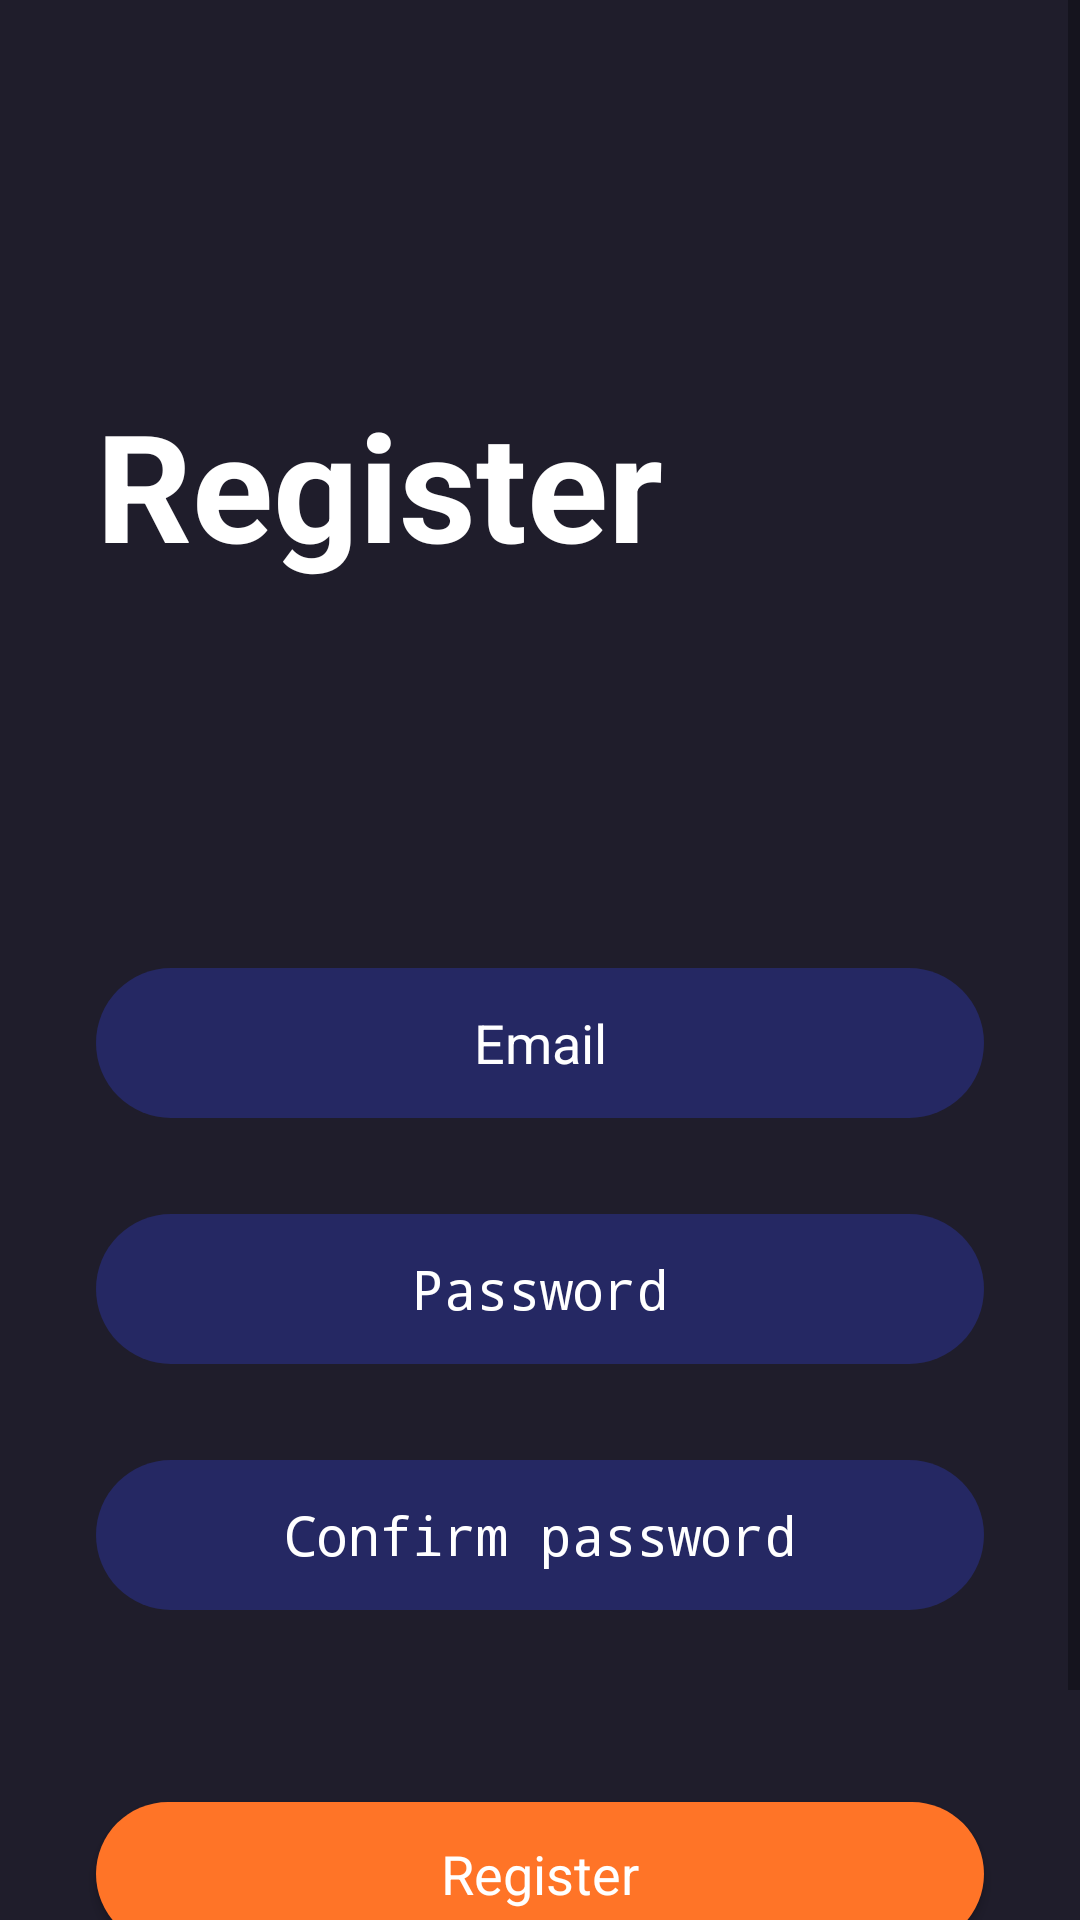

Android layout source for this screen:
<!-- AndroidManifest.xml: activity theme Theme.AppCompat.Light.NoActionBar -->
<!-- res/layout/activity_register.xml -->
<?xml version="1.0" encoding="utf-8"?>
<androidx.constraintlayout.widget.ConstraintLayout xmlns:android="http://schemas.android.com/apk/res/android"
    xmlns:tools="http://schemas.android.com/tools"
    tools:context=".activities.auth.AuthActivity"
    android:layout_width="match_parent"
    android:layout_height="match_parent"
    android:focusable="true"
    android:focusableInTouchMode="true"
    android:background="@color/main_color"
    >


    <ScrollView
        android:layout_width="match_parent"
        android:layout_height="match_parent" >

        <LinearLayout
            android:layout_width="match_parent"
            android:layout_height="wrap_content"
            android:orientation="vertical">

            <TextView
                android:id="@+id/textView"
                android:layout_width="wrap_content"
                android:layout_height="wrap_content"
                android:layout_weight="1"
                android:text="Register"
                android:textSize="50sp"
                android:textColor="@color/white"
                android:layout_marginTop="128dp"
                android:layout_marginStart="32dp"
                android:textStyle="bold"
                />

            <EditText
                android:id="@+id/edt_email_login"
                android:layout_width="match_parent"
                android:layout_height="50sp"
                android:hint="@string/email"
                android:textColor="@color/white"
                android:textColorHint="@color/white"
                android:layout_weight="1"
                android:ems="10"
                android:textAlignment="center"
                android:inputType="textEmailAddress"
                android:background="@drawable/edittext_background"
                android:layout_marginTop="128dp"
                android:layout_marginStart="32dp"
                android:layout_marginEnd="32dp"
                />

            <EditText
                android:id="@+id/edt_password_login"
                android:layout_width="match_parent"
                android:layout_height="50sp"
                android:hint="@string/password"
                android:textColor="@color/white"
                android:textColorHint="@color/white"
                android:layout_weight="1"
                android:ems="10"
                android:textAlignment="center"
                android:inputType="textPassword"
                android:background="@drawable/edittext_background"
                android:layout_marginTop="32dp"
                android:layout_marginStart="32dp"
                android:layout_marginEnd="32dp"
                />

            <EditText
                android:id="@+id/edt_confirm_password_login"
                android:layout_width="match_parent"
                android:layout_height="50sp"
                android:hint="Confirm password"
                android:textColor="@color/white"
                android:textColorHint="@color/white"
                android:layout_weight="1"
                android:ems="10"
                android:textAlignment="center"
                android:inputType="textPassword"
                android:background="@drawable/edittext_background"
                android:layout_marginTop="32dp"
                android:layout_marginStart="32dp"
                android:layout_marginEnd="32dp"
                />



            <androidx.appcompat.widget.AppCompatButton
                android:id="@+id/btn_register"
                style="@android:style/Widget.Button"
                android:layout_width="match_parent"
                android:layout_height="wrap_content"
                android:layout_weight="1"
                android:text="Register"
                android:layout_marginTop="64dp"
                android:layout_marginStart="32dp"
                android:layout_marginEnd="32dp"
                android:background="@drawable/orange_button_background"
                android:textSize="18dp"
                android:textColor="@color/white"

                />

            <TextView
                android:id="@+id/textView7"
                android:layout_width="match_parent"
                android:layout_height="wrap_content"
                android:textAlignment="center"
                android:textColor="@color/white"
                android:textSize="16sp"
                android:layout_marginTop="30dp"
                android:layout_weight="1"
                android:text="Do you already have an account?" />

            <TextView
                android:id="@+id/txt_to_login"
                android:layout_width="match_parent"
                android:layout_height="wrap_content"
                android:layout_marginTop="5dp"
                android:layout_weight="1"
                android:text="Login now"
                android:textAlignment="center"
                android:textColor="@color/white"
                android:textSize="16sp"
                android:textStyle="bold" />
        </LinearLayout>
    </ScrollView>



</androidx.constraintlayout.widget.ConstraintLayout>
<!-- resources referenced by this layout -->
<resources>
  <color name="main_color">#1F1D2B</color>
  <color name="white">#FFFFFFFF</color>
  <!-- drawable edittext_background (drawable) -->
  <?xml version="1.0" encoding="utf-8"?>
  <selector xmlns:android="http://schemas.android.com/apk/res/android">
  <item >
      <shape android:shape="rectangle" >
          <solid android:color="@color/dark_blue" />
          <corners android:radius="50sp" />
      </shape>
  </item>
  </selector>
  <!-- drawable orange_button_background (drawable) -->
  <?xml version="1.0" encoding="utf-8"?>
  <selector xmlns:android="http://schemas.android.com/apk/res/android">
      <item >
          <shape android:shape="rectangle" >
              <solid android:color="@color/orange"  />
              <corners android:radius="50dp" />
          </shape>
      </item>
  </selector>
  <string name="email">Email</string>
  <string name="password">Password</string>
  <color name="dark_blue">#252863</color>
  <color name="orange">#FF7427</color>
</resources>
